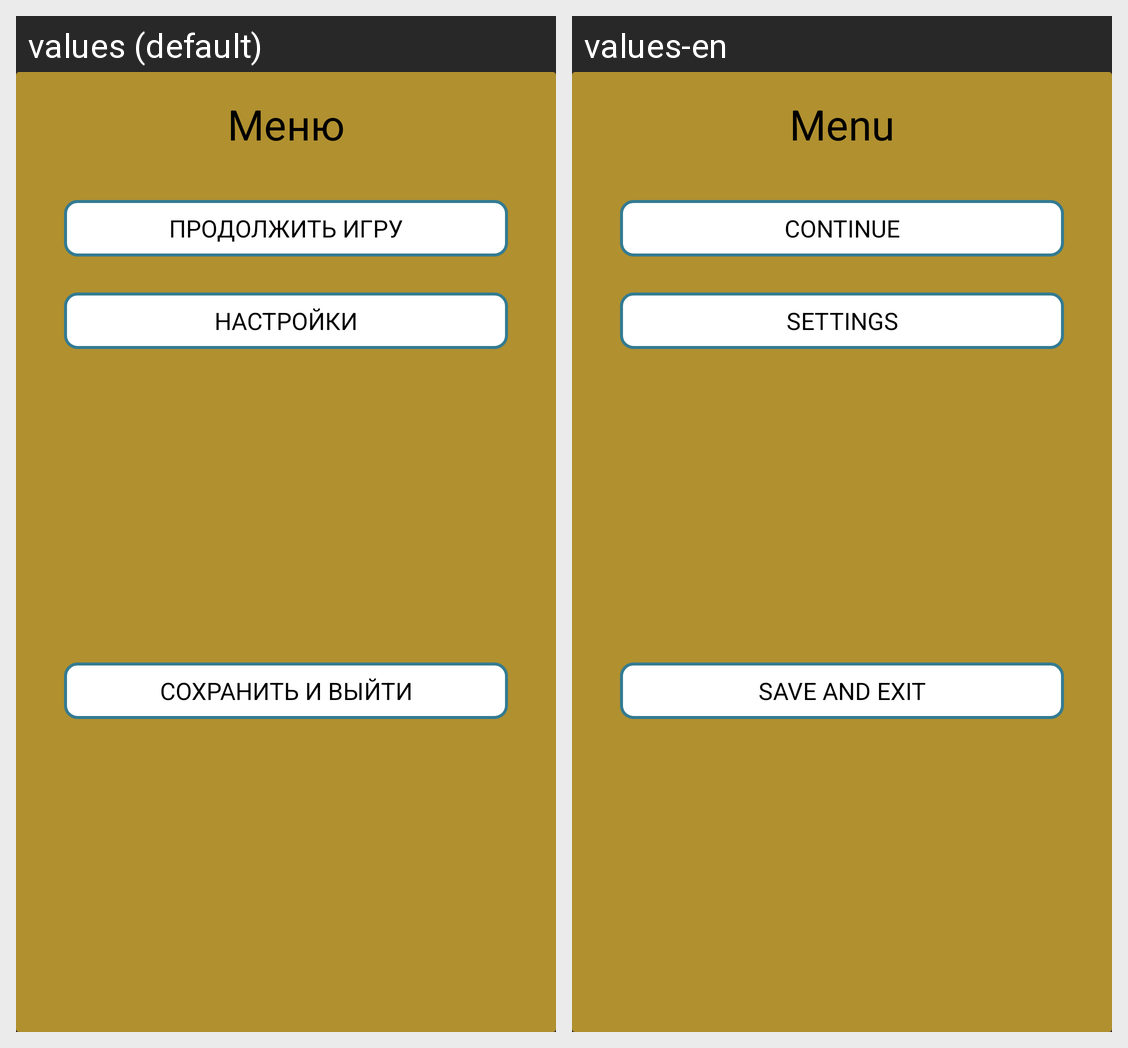

Locale-by-locale string values for the Android screen shown in this grid:
Android screen res/layout/dialog_popup_menu.xml rendered under 2 locales, left to right: values (default), values-en. Device: Nexus 5 (rendered at 1080×1920; each locale shown at half size, 540×960, under a caption strip naming it); theme Theme.My_Game.
Strings drawn on this screen, with the default value and each locale's value (text and hints the layout hard-codes, and strings that could not be matched under every locale, appear in the picture but are not listed):

dialog_exit
  values: Сохранить и выйти
  values-en: Save and exit

dialog_settings
  values: Настройки
  values-en: Settings

popup_title
  values: Меню
  values-en: Menu

dialog_continue_game
  values: Продолжить игру
  values-en: Continue
